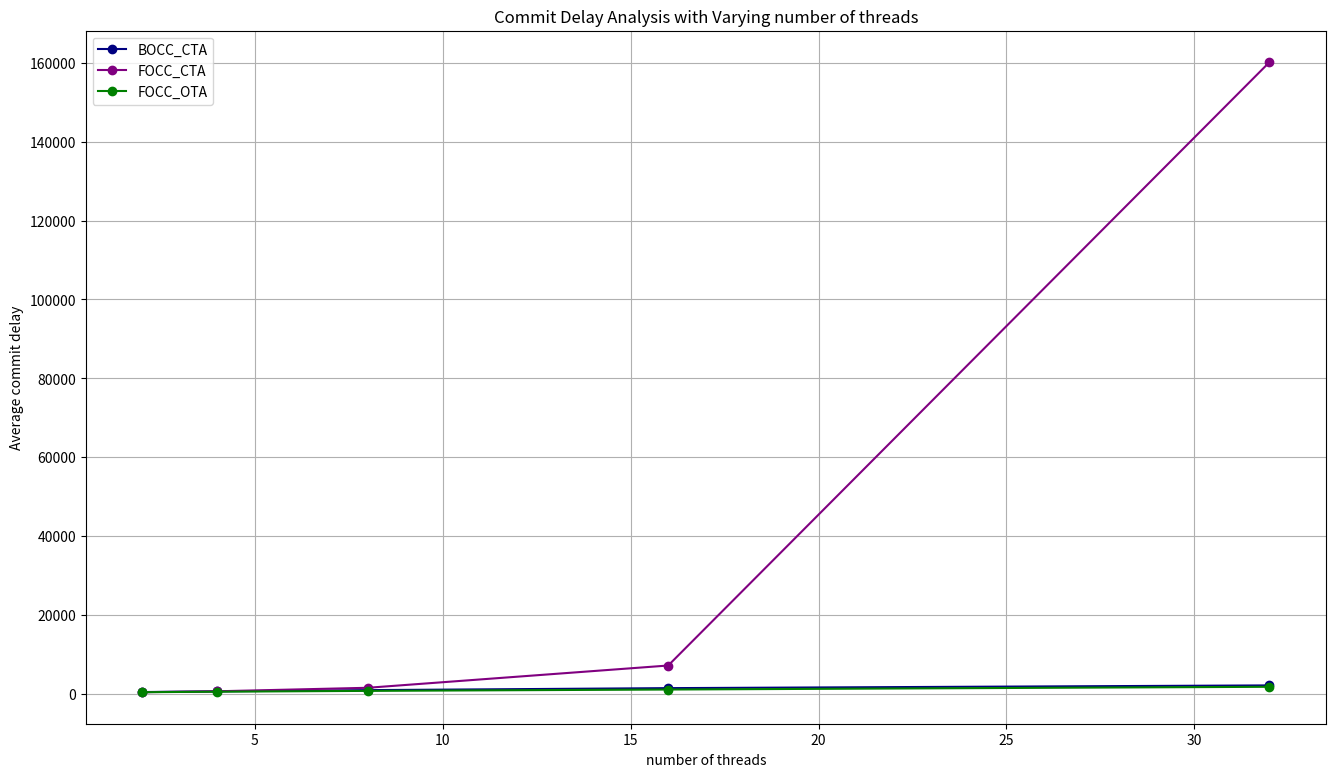

This chart was generated by the following Python code: (Note: this script raises an exception after producing the figure.)
# Commit Delay analysis with varying threads 2-32

import matplotlib.pyplot as plt
import os

# Data
numThreads = [2, 4, 8, 16, 32]
BOCC_CTA = [529.258, 710.67, 1017.24, 1523.08, 2216.44]
FOCC_CTA = [491.749, 725.694, 1611.06, 7255.1, 160119]
FOCC_OTA = [487.202, 619.221, 827.36, 1169.81, 1862.3] # To be changes

# make a big plot
plt.figure(figsize=(16, 9))

# plot data
plt.plot(numThreads, BOCC_CTA, label='BOCC_CTA', marker='o', color='navy')
plt.plot(numThreads, FOCC_CTA, label='FOCC_CTA', marker='o', color='purple')
plt.plot(numThreads, FOCC_OTA, label='FOCC_OTA', marker='o', color='green')

# show grid lines
plt.grid(True)

plt.xlabel('number of threads')
plt.ylabel('Average commit delay')
plt.title('Commit Delay Analysis with Varying number of threads')
plt.legend()
script_name = os.path.splitext(os.path.basename(__file__))[0]
plt.savefig(f"{script_name}.png")
plt.show()